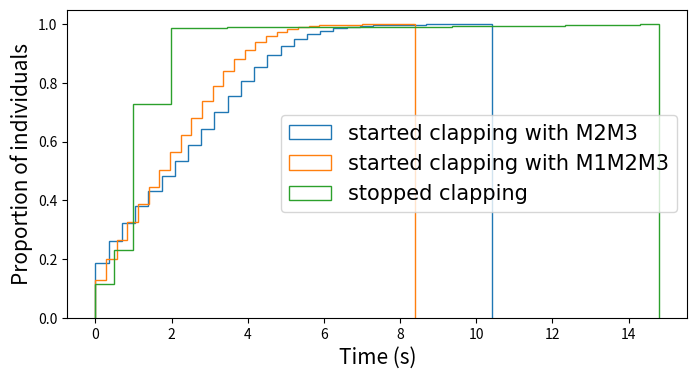

Reproduce this figure in Python.
# -*- coding: utf-8 -*-
"""
Created on Wed May 18 12:29:39 2022

[redacted]
"""
import numpy as np
import matplotlib.pyplot as plt
from numpy import random

lamb1=1.45094592e-01
lamb2=2.04372131e-02
lamb3=5.07890868e-17

lamb22=7.13371381e-02
lamb33=3.21085908e-26
g1=0.12235982
g2=0.02209517
Ni=20
tot=10000
startT=[]
timera = np.arange(0, 15, 0.1)
stopT=[]
for simnumb in range(tot):
    S=Ni-1
    I=1
    R=0
    S0=S
    nextT=0
    startT.append(0)
    for ii in range(S0):
        p=lamb22*(1-S/Ni)*S+lamb33*(1-S/Ni)*(1-S/Ni)*S
        nextT=random.exponential(p)+nextT
        startT.append(nextT)
        S=S-1
    jpoint=1
    for j in range(len(timera)-1):
        if timera[j]<=startT[jpoint-1]:
            di=0
            pp = random.random()
            ptmp=g1+g2*R
            if pp < random.exponential(ptmp) and I>0:
                di = di+1
                stopT.append(timera[j])
            else:
                di=0
            I=I-di
            R=R+di
        elif jpoint<len(startT):
            I=I+1
            jpoint=jpoint+1
        else:
            di=0
            pp = random.random()
            ptmp=g1+g2*R
            if pp < random.exponential(ptmp) and I>0:
                di = di+1
                stopT.append(timera[j])
            else:
                di=0
            I=I-di
            R=R+di
startTarr=[]
for i in range(len(startT)):
    if startT[i]<10:
        startTarr.append(startT[i])
stopTarr=[]
for i in range(len(stopT)):
    if startT[i]<15:
        stopTarr.append(stopT[i])       
        
startT1=[]

for simnumb in range(tot):
    S=Ni-1
    I=1
    R=0
    S0=S
    nextT=0
    startT1.append(0)
    for ii in range(S0):
        p=lamb1+lamb2*(1-S/Ni)*S+lamb3*(1-S/Ni)*(1-S/Ni)*S
        nextT=random.exponential(p)+nextT
        startT1.append(nextT)
        S=S-1

startTarr=[]
for i in range(len(startT)):
    if startT[i]<12:
        startTarr.append(startT[i])
startTarr1=[]
for i in range(len(startT1)):
    if startT1[i]<12:
        startTarr1.append(startT1[i])
fig, ax = plt.subplots(figsize=(8, 4))
bn,bbins,bpatches=ax.hist(startTarr,30,density=True, histtype='step',cumulative=True, label='started clapping with M2M3')
ax.hist(startTarr1,30,density=True, histtype='step',cumulative=True, label='started clapping with M1M2M3')
ax.hist(stopTarr,30,density=True, histtype='step',cumulative=True, label='stopped clapping')

ax.set_xlabel('Time (s)',size=15)
ax.set_ylabel('Proportion of individuals',size=15)
ax.legend(loc='right',prop={"family": "Times New Roman", "size": 15})
plt.savefig("mcstartplot.png")
plt.show()